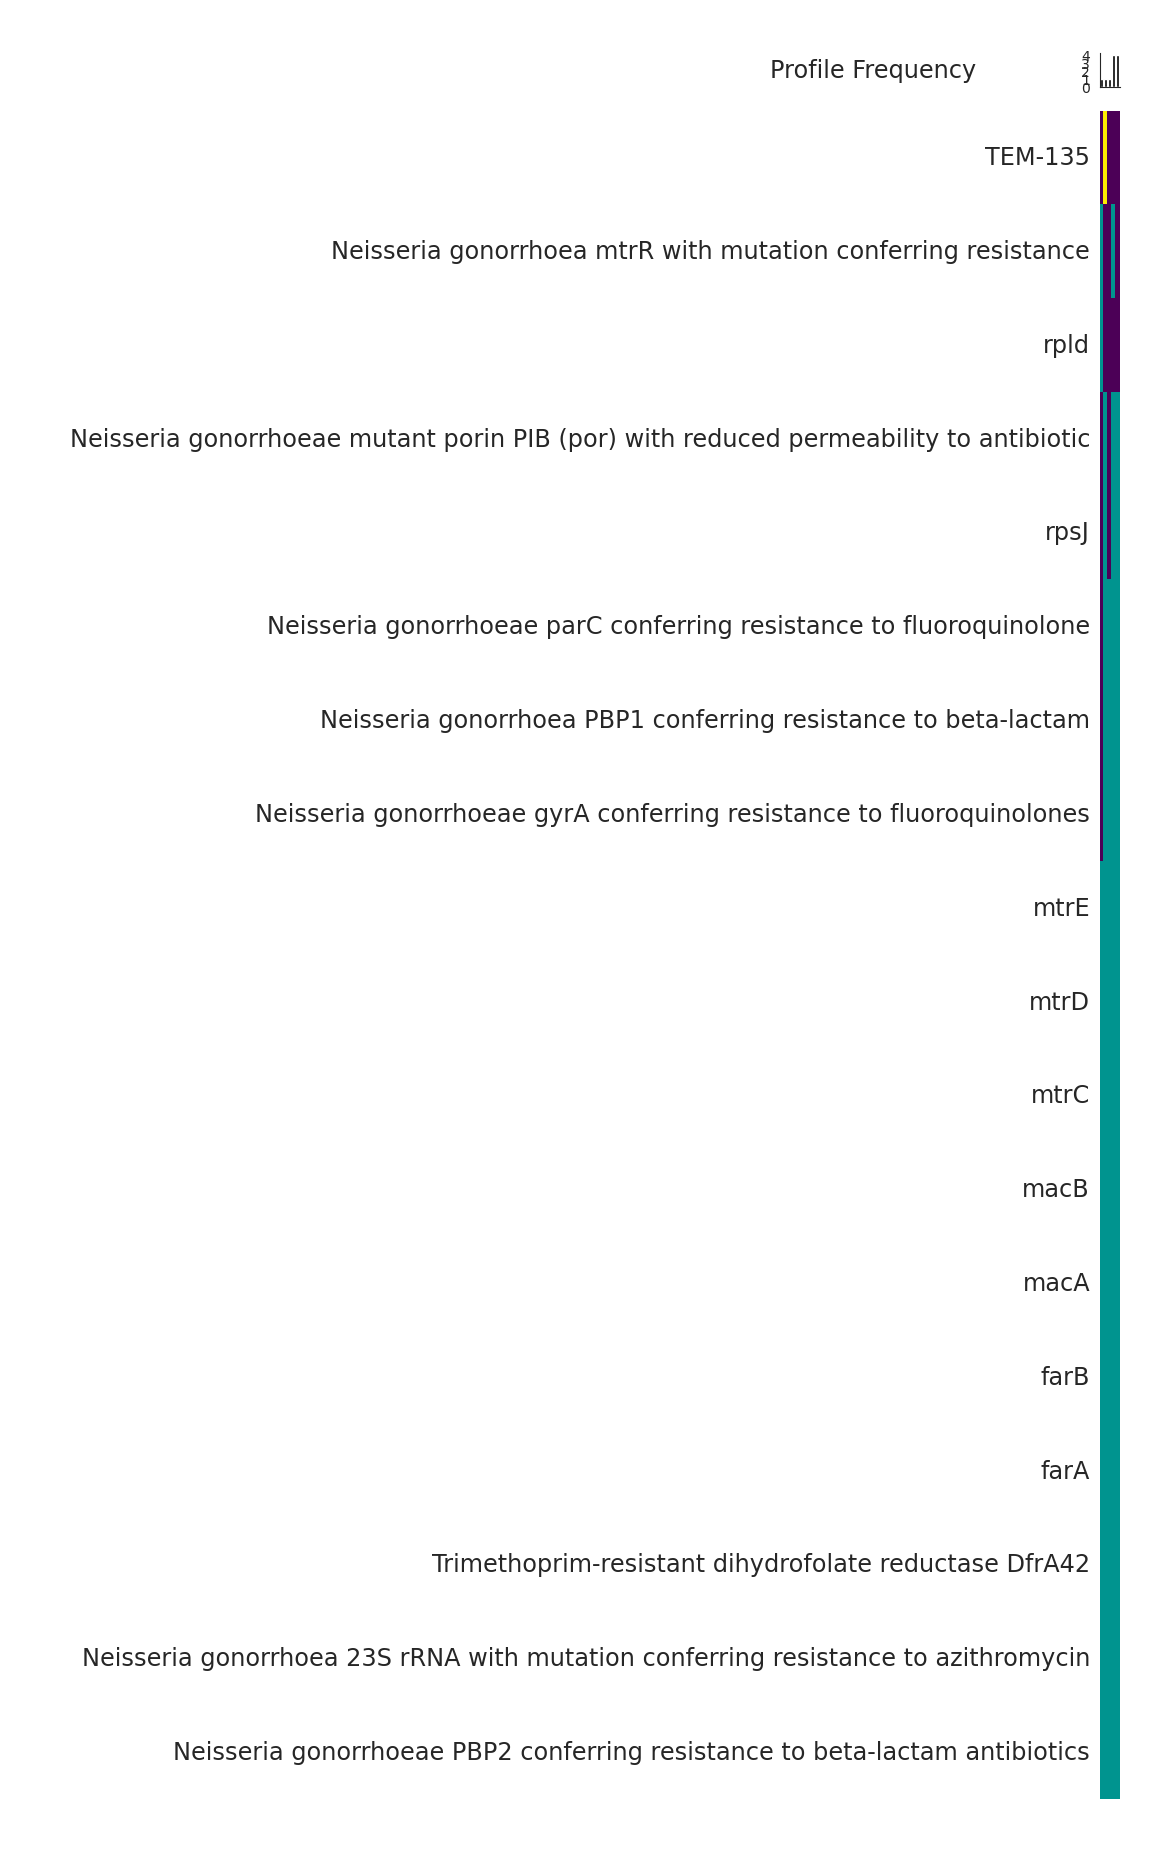

The file beside this chart, header and first rows:
gene, SAMD00099407, SAMD00099405, SAMD00099408, SAMD00099403, SAMD00099402
TEM-135, 0, 2, 0, 0, 0
Neisseria gonorrhoea mtrR with mutation …, 1, 0, 0, 1, 0
rpld, 1, 0, 0, 0, 0
Neisseria gonorrhoeae mutant porin PIB (…, 0, 1, 0, 1, 1
rpsJ, 0, 1, 0, 1, 1
Neisseria gonorrhoeae parC conferring re…, 0, 1, 1, 1, 1
Neisseria gonorrhoea PBP1 conferring res…, 0, 1, 1, 1, 1
Neisseria gonorrhoeae gyrA conferring re…, 0, 1, 1, 1, 1
mtrE, 1, 1, 1, 1, 1
mtrD, 1, 1, 1, 1, 1
mtrC, 1, 1, 1, 1, 1
macB, 1, 1, 1, 1, 1
macA, 1, 1, 1, 1, 1
farB, 1, 1, 1, 1, 1
farA, 1, 1, 1, 1, 1
Trimethoprim-resistant dihydrofolate red…, 1, 1, 1, 1, 1
Neisseria gonorrhoea 23S rRNA with mutat…, 1, 1, 1, 1, 1
Neisseria gonorrhoeae PBP2 conferring re…, 1, 1, 1, 1, 1
